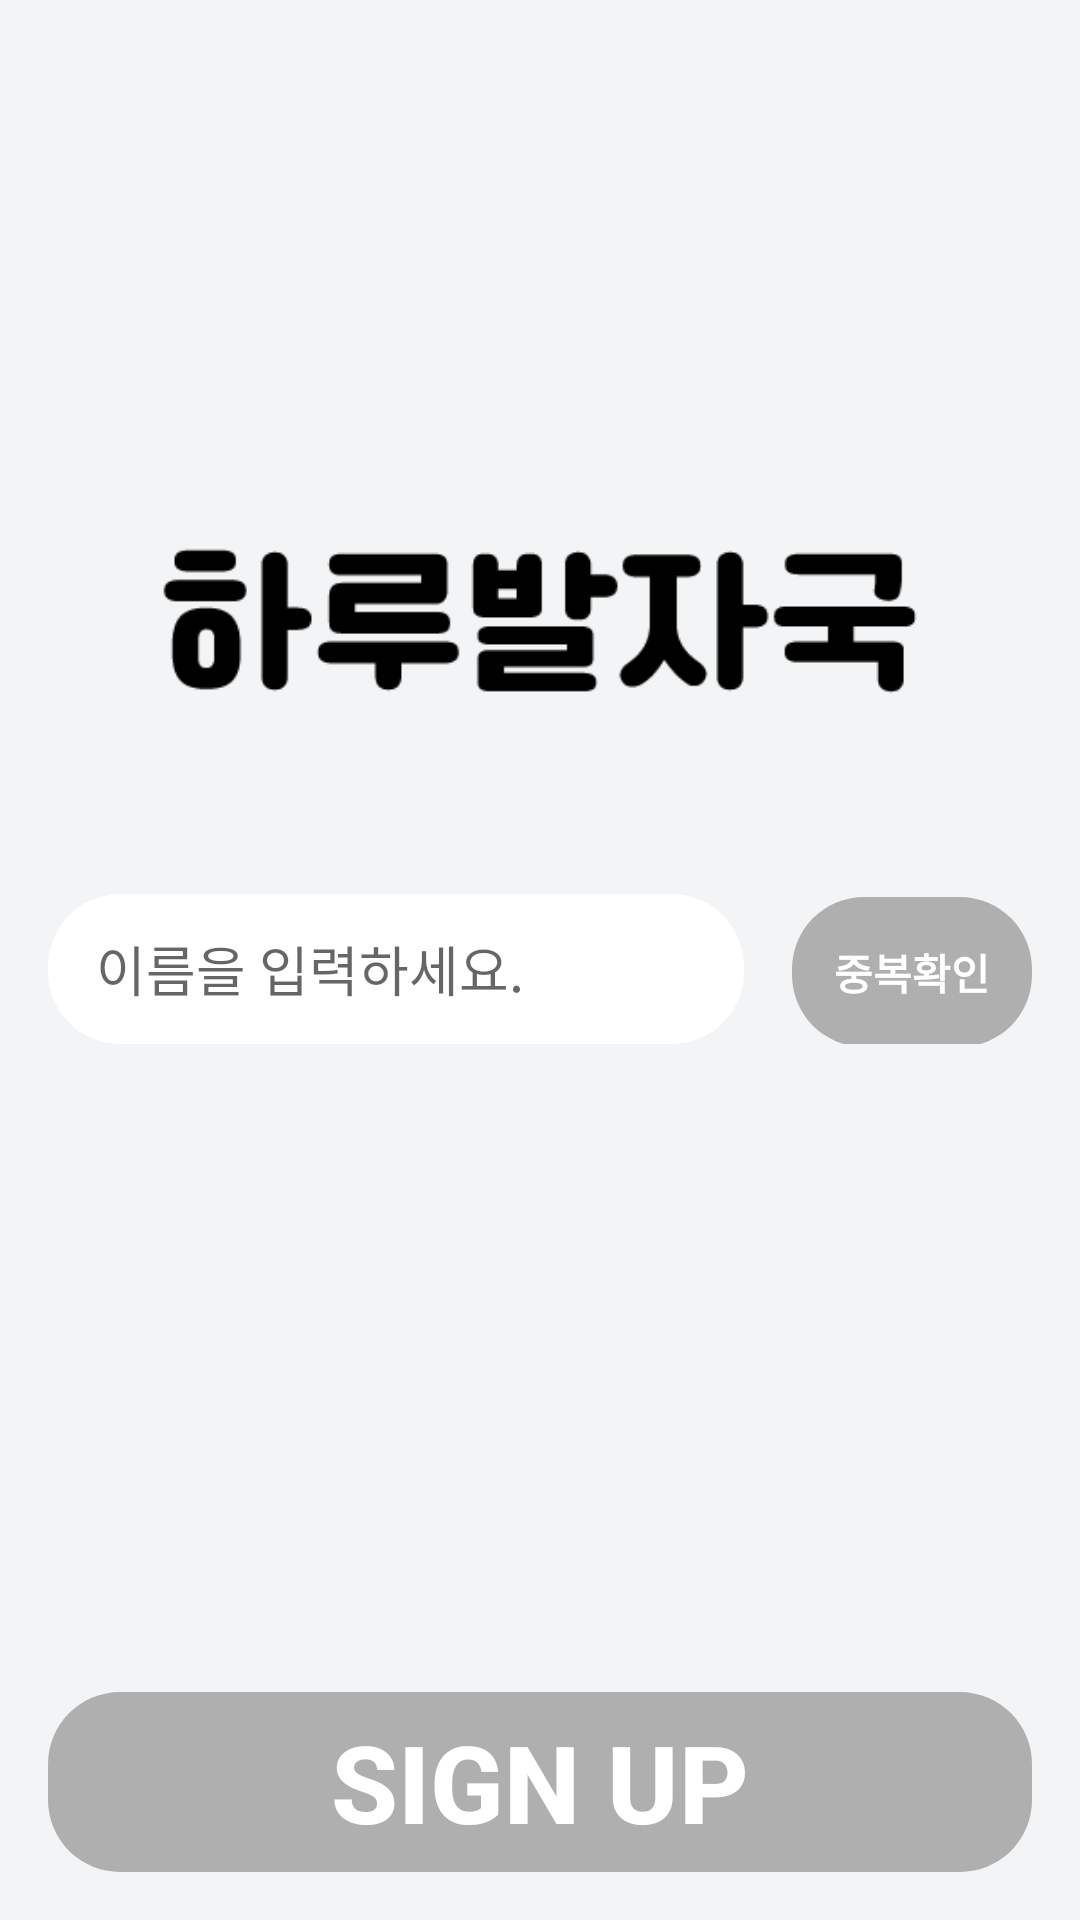

Write the Android layout XML for this screen, with the resource values it uses.
<!-- AndroidManifest.xml: application theme Theme.DailyFootprint -->
<!-- res/layout/activity_sign_up.xml -->
<?xml version="1.0" encoding="utf-8"?>
<androidx.constraintlayout.widget.ConstraintLayout xmlns:android="http://schemas.android.com/apk/res/android"
    xmlns:app="http://schemas.android.com/apk/res-auto"
    xmlns:tools="http://schemas.android.com/tools"
    android:layout_width="match_parent"
    android:layout_height="match_parent"
    android:background="@color/background_gray"
    tools:context=".ui.login.SignUpActivity">

    <ImageView
        android:id="@+id/singupview_logo_image"
        android:layout_width="wrap_content"
        android:layout_height="wrap_content"
        android:layout_marginTop="150dp"
        android:src="@drawable/logo_word_black"
        app:layout_constraintLeft_toLeftOf="parent"
        app:layout_constraintRight_toRightOf="parent"
        app:layout_constraintTop_toTopOf="parent" />

    <LinearLayout
        android:layout_width="match_parent"
        android:layout_height="50dp"
        android:layout_marginTop="16dp"
        app:layout_constraintTop_toBottomOf="@+id/singupview_logo_image"
        >

    <EditText
        android:id="@+id/singupview_name_edittext"
        android:layout_width="0dp"
        android:layout_weight="1"
        android:layout_height="50dp"
        android:background="@drawable/round_white_button"
        android:layout_marginStart="16dp"
        android:layout_marginEnd="16dp"
        android:hint="이름을 입력하세요."
        android:paddingLeft="16dp"
        />

        <Button
            android:id="@+id/singupview_duplicate_button"
            android:layout_width="80dp"
            android:layout_height="50dp"
            android:background="@drawable/round_gray_button"
            android:enabled="false"
            android:layout_marginEnd="16dp"
            android:text="중복확인"
            android:textColor="@color/white"
            android:textStyle="bold"

            />

</LinearLayout>



    <Button
        android:id="@+id/singupview_signup_button"
        android:layout_width="0dp"
        android:layout_height="60dp"
        android:layout_marginLeft="16dp"
        android:layout_marginRight="16dp"
        android:layout_marginBottom="16dp"
        android:background="@drawable/round_gray_button"
        android:enabled="false"
        android:text="SIGN UP"
        android:textStyle="bold"
        android:textColor="@android:color/white"
        android:textSize="36sp"
        app:layout_constraintBottom_toBottomOf="parent"
        app:layout_constraintLeft_toLeftOf="parent"
        app:layout_constraintRight_toRightOf="parent" />

</androidx.constraintlayout.widget.ConstraintLayout>
<!-- resources referenced by this layout -->
<resources>
  <color name="background_gray">#F2F4F5</color>
  <color name="white">#FFFFFFFF</color>
  <!-- drawable logo_word_black: png bitmap (drawable, 4069 bytes) -->
  <!-- drawable round_gray_button (drawable) -->
  <?xml version="1.0" encoding="utf-8"?>
  <shape xmlns:android="http://schemas.android.com/apk/res/android"
      android:shape="rectangle">
  
      <solid android:color="@color/gray"></solid>
  
      <corners
          android:topRightRadius="24dp"
          android:topLeftRadius="24dp"
          android:bottomRightRadius="24dp"
          android:bottomLeftRadius="24dp"/>
  
  </shape>
  <!-- drawable round_white_button (drawable) -->
  <?xml version="1.0" encoding="utf-8"?>
  <shape xmlns:android="http://schemas.android.com/apk/res/android"
      android:shape="rectangle">
  
      <solid android:color="@color/white"></solid>
  
      <corners
          android:topRightRadius="24dp"
          android:topLeftRadius="24dp"
          android:bottomRightRadius="24dp"
          android:bottomLeftRadius="24dp"/>
  
  </shape>
  <style name="Theme.DailyFootprint" parent="Theme.AppCompat.Light">
          
          <item name="colorPrimary">@color/purple_500</item>
          <item name="colorPrimaryVariant">@color/purple_700</item>
          <item name="colorOnPrimary">@color/white</item>
          
          <item name="colorSecondary">@color/teal_200</item>
          <item name="colorSecondaryVariant">@color/teal_700</item>
          <item name="colorOnSecondary">@color/black</item>
          
          <item name="android:statusBarColor">?attr/colorPrimaryVariant</item>
          
      </style>
  <color name="gray">#AFAFAF</color>
  <color name="purple_500">#FF6200EE</color>
  <color name="purple_700">#FF3700B3</color>
  <color name="teal_200">#FF03DAC5</color>
  <color name="teal_700">#FF018786</color>
  <color name="black">#FF000000</color>
</resources>
